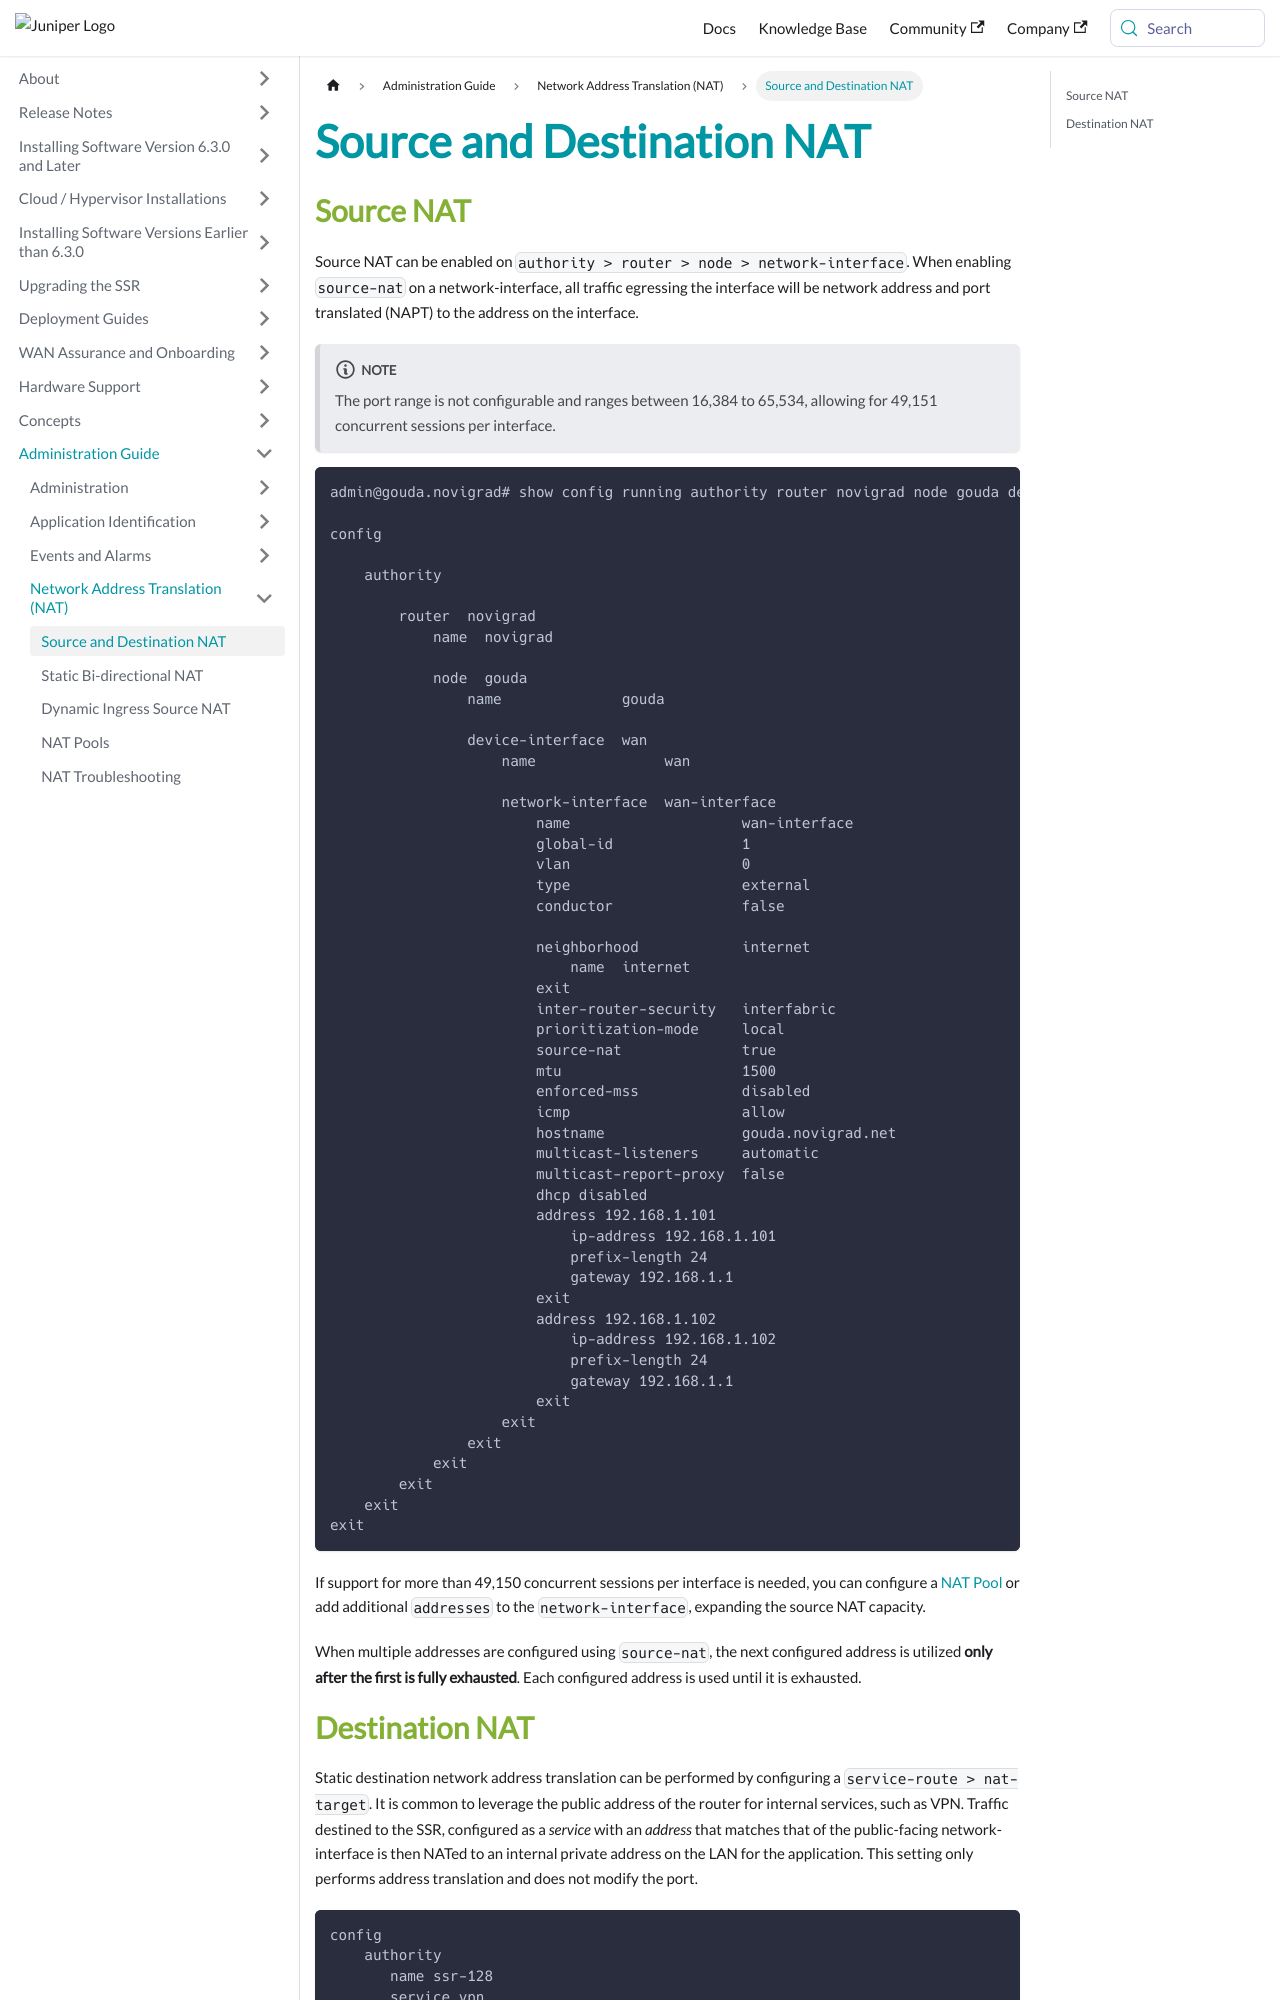

repository: 128technology/docs · page: docs/config_source-dest_nat/index.html · generator: docusaurus

---
title:  Source and Destination NAT
sidebar_label: Source and Destination NAT
---
## Source NAT

Source NAT can be enabled on `authority > router > node > network-interface`. When enabling `source-nat` on a network-interface, all traffic egressing the interface will be network address and port translated (NAPT) to the address on the interface.

:::note
The port range is not configurable and ranges between 16,384 to 65,534, allowing for 49,151 concurrent sessions per interface.
:::

```
admin@gouda.novigrad# show config running authority router novigrad node gouda device-interface wan network-interface wan-interface 

config

    authority

        router  novigrad
            name  novigrad

            node  gouda
                name              gouda

                device-interface  wan
                    name               wan

                    network-interface  wan-interface
                        name                    wan-interface
                        global-id               1
                        vlan                    0
                        type                    external
                        conductor               false

                        neighborhood            internet
                            name  internet
                        exit
                        inter-router-security   interfabric
                        prioritization-mode     local
                        source-nat              true
                        mtu                     1500
                        enforced-mss            disabled
                        icmp                    allow
                        hostname                gouda.novigrad.net
                        multicast-listeners     automatic
                        multicast-report-proxy  false
                        dhcp disabled
                        address 192.168.1.101
                            ip-address 192.168.1.101
                            prefix-length 24
                            gateway 192.168.1.1
                        exit
                        address 192.168.1.102
                            ip-address 192.168.1.102
                            prefix-length 24
                            gateway 192.168.1.1
                        exit
                    exit
                exit
            exit
        exit
    exit
exit
```

If support for more than 49,150 concurrent sessions per interface is needed, you can configure a [NAT Pool](config_nat_pools.md) or add additional `addresses` to the `network-interface`, expanding the source NAT capacity.

When multiple addresses are configured using `source-nat`, the next configured address is utilized **only after the first is fully exhausted**. Each configured address is used until it is exhausted.
